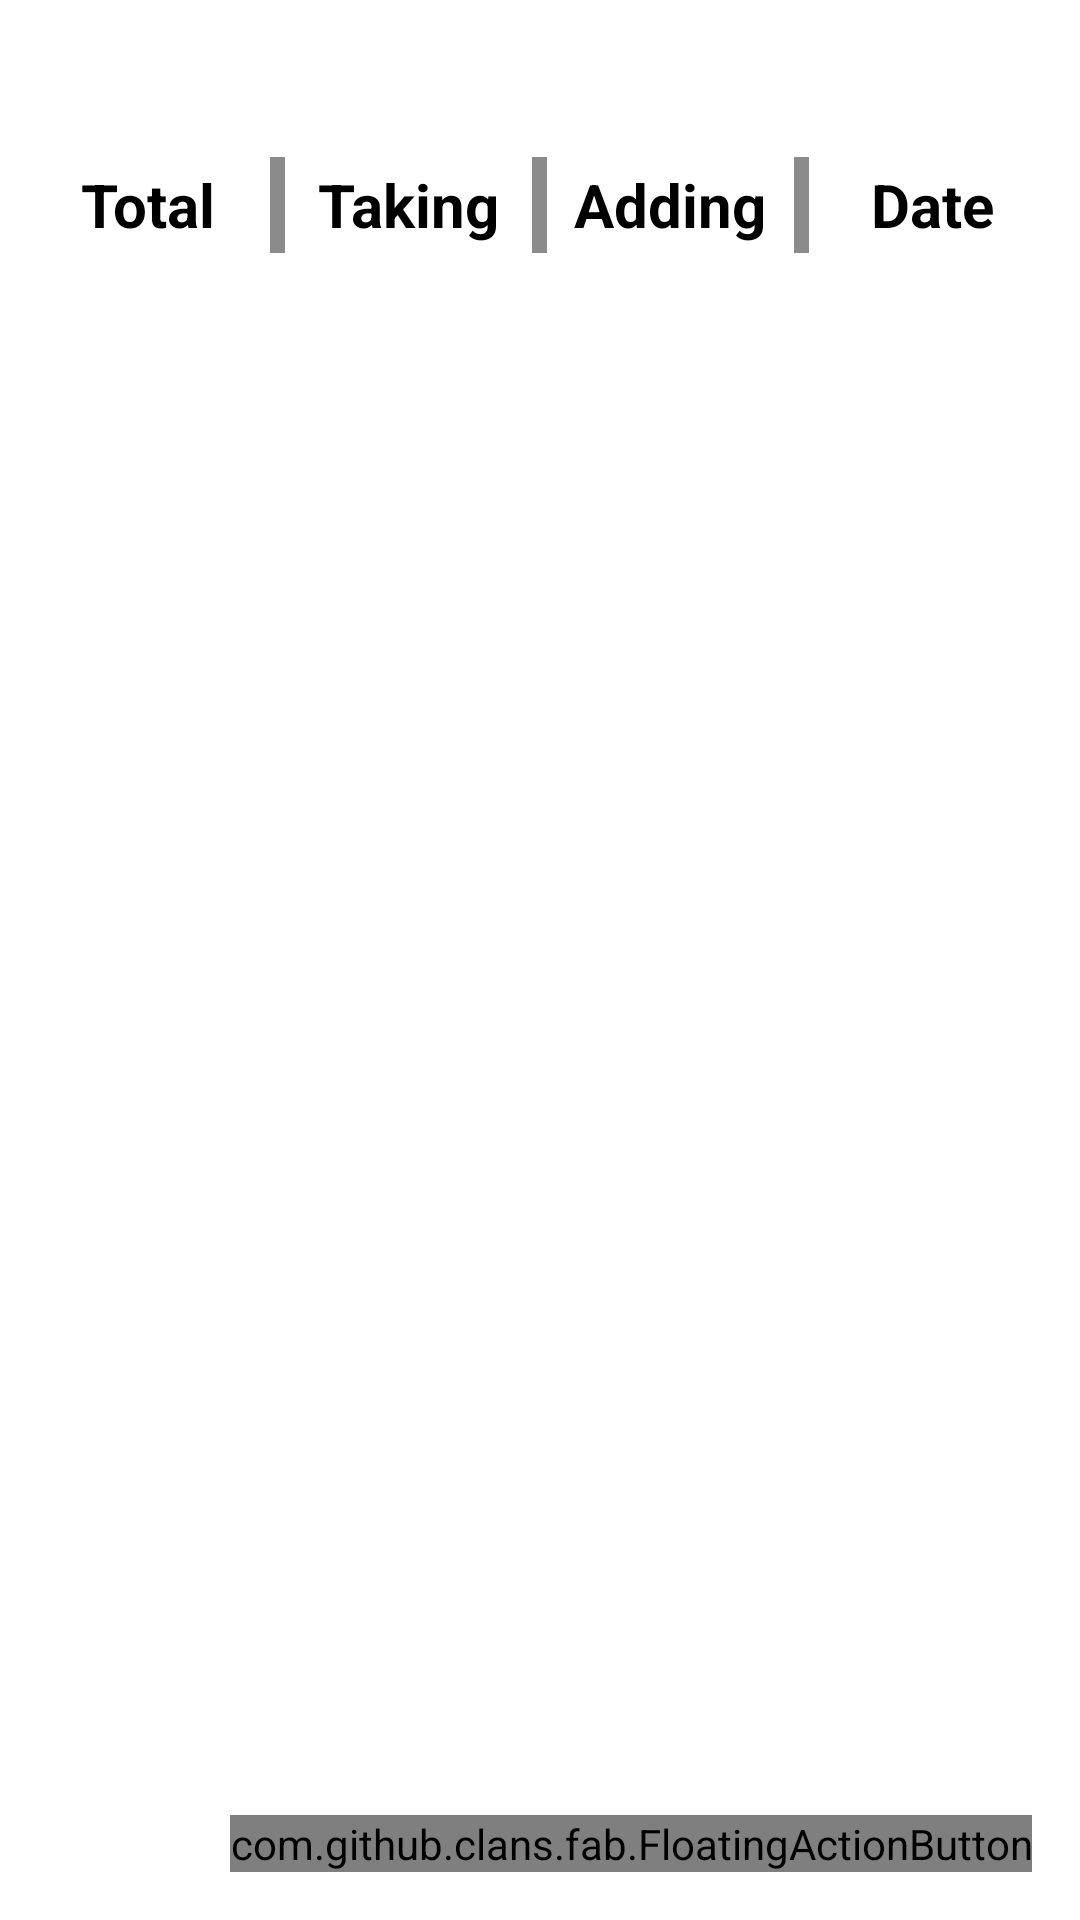

Android layout source for this screen:
<!-- AndroidManifest.xml: application theme Theme.MyTarabisho -->
<!-- res/layout/activity_detail.xml -->
<?xml version="1.0" encoding="utf-8"?>
<RelativeLayout xmlns:android="http://schemas.android.com/apk/res/android"
    xmlns:app="http://schemas.android.com/apk/res-auto"
    xmlns:tools="http://schemas.android.com/tools"
    android:layout_width="match_parent"
    android:layout_height="match_parent"
    tools:context=".view.activity.DetailActivity"
    android:background="@drawable/ware_house">
    <TextView
        android:id="@+id/txtItemName"
        android:layout_width="wrap_content"
        android:layout_height="wrap_content"
        android:layout_marginStart="16dp"
        android:gravity="start"
        android:textColor="@color/black"
        android:textSize="30sp"
        android:textStyle="bold"
        app:layout_constraintBottom_toBottomOf="parent"
        app:layout_constraintStart_toStartOf="parent"
        app:layout_constraintTop_toTopOf="parent"
        tools:text="dddd"
        android:layout_centerHorizontal="true"
        android:background="@drawable/item_category"/>
    <LinearLayout
        android:id="@+id/head"
        android:layout_width="match_parent"
        android:layout_height="wrap_content"
        android:background="@drawable/item_category"
        android:layout_marginTop="12dp"
        android:layout_marginEnd="8dp"
        android:layout_marginStart="8dp"
        android:layout_below="@id/txtItemName"
        >
        <TextView
            android:layout_width="0dp"
            android:layout_weight="0.25"
            android:layout_height="32dp"
            android:gravity="center"
            android:textColor="@color/black"
            android:textSize="20sp"
            android:textStyle="bold"
            android:text="Total" />
        <View
            android:layout_width="5dp"
            android:layout_height="32dp"
            android:layout_gravity="center_horizontal"
            android:background="#74000000" />

        <TextView
            android:layout_width="0dp"
            android:layout_weight="0.25"
            android:layout_height="32dp"
            android:gravity="center"
            android:textColor="@color/black"
            android:textSize="20sp"
            android:textStyle="bold"
            android:text="Taking"  />
        <View
            android:layout_width="5dp"
            android:layout_height="32dp"
            android:layout_gravity="center_horizontal"
            android:background="#74000000" />
        <TextView
            android:layout_weight="0.25"
            android:layout_height="32dp"
            android:gravity="center"
            android:textColor="@color/black"
            android:textSize="20sp"
            android:textStyle="bold"
            android:text="Adding"
            android:layout_width="0dp"/>
        <View
            android:layout_width="5dp"
            android:layout_height="32dp"
            android:layout_gravity="center_horizontal"
            android:background="#74000000" />

        <TextView
            android:layout_width="0dp"
            android:layout_weight="0.25"
            android:layout_height="32dp"
            android:gravity="center"
            android:textColor="@color/black"
            android:textSize="20sp"
            android:textStyle="bold"
            android:text="Date"  />


    </LinearLayout>

    <androidx.recyclerview.widget.RecyclerView
        android:id="@+id/recyclerDetail"
        android:layout_width="match_parent"
        android:layout_height="wrap_content"
        android:layout_below="@id/head"
        android:orientation="vertical"
        app:layoutManager="androidx.recyclerview.widget.LinearLayoutManager"
        tools:listitem="@layout/item_recycler_detail" />



        <com.github.clans.fab.FloatingActionButton
            android:id="@+id/fabItem"
            android:layout_width="wrap_content"
            android:layout_height="wrap_content"
            android:foregroundGravity="bottom"
            android:layout_marginEnd="16dp"
            android:layout_marginBottom="16dp"
            android:src="@drawable/ic_add"
            app:layout_constraintBottom_toBottomOf="parent"
            app:layout_constraintEnd_toEndOf="parent"
            tools:ignore="MissingConstraints"
            android:layout_alignParentBottom="true"
            android:layout_alignParentEnd="true"/>




</RelativeLayout>
<!-- res/layout/item_recycler_detail.xml (included above) -->
<?xml version="1.0" encoding="utf-8"?>
<LinearLayout xmlns:android="http://schemas.android.com/apk/res/android"
    android:layout_width="match_parent"
    android:layout_height="wrap_content"
    xmlns:tools="http://schemas.android.com/tools"
    android:orientation="horizontal"
    android:layout_marginEnd="8dp"
    android:layout_marginStart="8dp"
    android:layout_marginTop="8dp"
    android:background="@drawable/item_category">
    <TextView
        android:id="@+id/txtTotal"
        android:layout_width="0dp"
        android:layout_weight="0.25"
        android:layout_height="32dp"
        android:gravity="center"
        android:textColor="@color/black"
        android:textSize="18sp"
        android:textStyle="bold"
        tools:text="Total" />
    <View
        android:layout_width="5dp"
        android:layout_height="32dp"
        android:layout_gravity="center_horizontal"
        android:background="#74000000" />

    <TextView
        android:id="@+id/txtTaking"
        android:layout_width="0dp"
        android:layout_weight="0.25"
        android:layout_height="32dp"
        android:gravity="center"
        android:textColor="@color/black"
        android:textSize="18sp"
        android:textStyle="bold"
        tools:text="Taking"  />
    <View
        android:layout_width="5dp"
        android:layout_height="32dp"
        android:layout_gravity="center_horizontal"
        android:background="#74000000" />
    <TextView
        android:id="@+id/txtAdding"
        android:layout_weight="0.25"
        android:layout_height="32dp"
        android:gravity="center"
        android:textColor="@color/black"
        android:textSize="18sp"
        android:textStyle="bold"
        tools:text="Adding"
        android:layout_width="0dp"/>
    <View
        android:layout_width="5dp"
        android:layout_height="32dp"
        android:layout_gravity="center_horizontal"
        android:background="#74000000" />

    <TextView
        android:id="@+id/txtDate"
        android:layout_width="0dp"
        android:layout_weight="0.25"
        android:layout_height="32dp"
        android:gravity="center"
        android:textColor="@color/black"
        android:textSize="14sp"
        android:textStyle="bold"
        tools:text="Date"  />

</LinearLayout>
<!-- resources referenced by this layout -->
<resources>
  <color name="black">#FF000000</color>
  <!-- drawable item_category (drawable) -->
  <?xml version="1.0" encoding="utf-8"?>
  <selector xmlns:android="http://schemas.android.com/apk/res/android">
  <item>
      <shape>
          <corners android:radius="15dp"/>
          <solid android:color="@color/item_color"/>
      </shape>
  </item>
  </selector>
  <style name="Theme.MyTarabisho" parent="Theme.MaterialComponents.DayNight.DarkActionBar">
          
          <item name="colorPrimary">@color/colorPrimary</item>
          <item name="colorPrimaryVariant">@color/colorPrimary</item>
          <item name="colorOnPrimary">@color/white</item>
          
          <item name="colorSecondary">@color/teal_200</item>
          <item name="colorSecondaryVariant">@color/teal_700</item>
          <item name="colorOnSecondary">@color/black</item>
          
          <item name="android:statusBarColor" tools:targetApi="l">?attr/colorPrimaryVariant</item>
          
      </style>
  <color name="item_color">#CEFFFFFF</color>
  <color name="colorPrimary">#951010</color>
  <color name="white">#FFFFFFFF</color>
  <color name="teal_200">#FF03DAC5</color>
  <color name="teal_700">#FF018786</color>
</resources>
